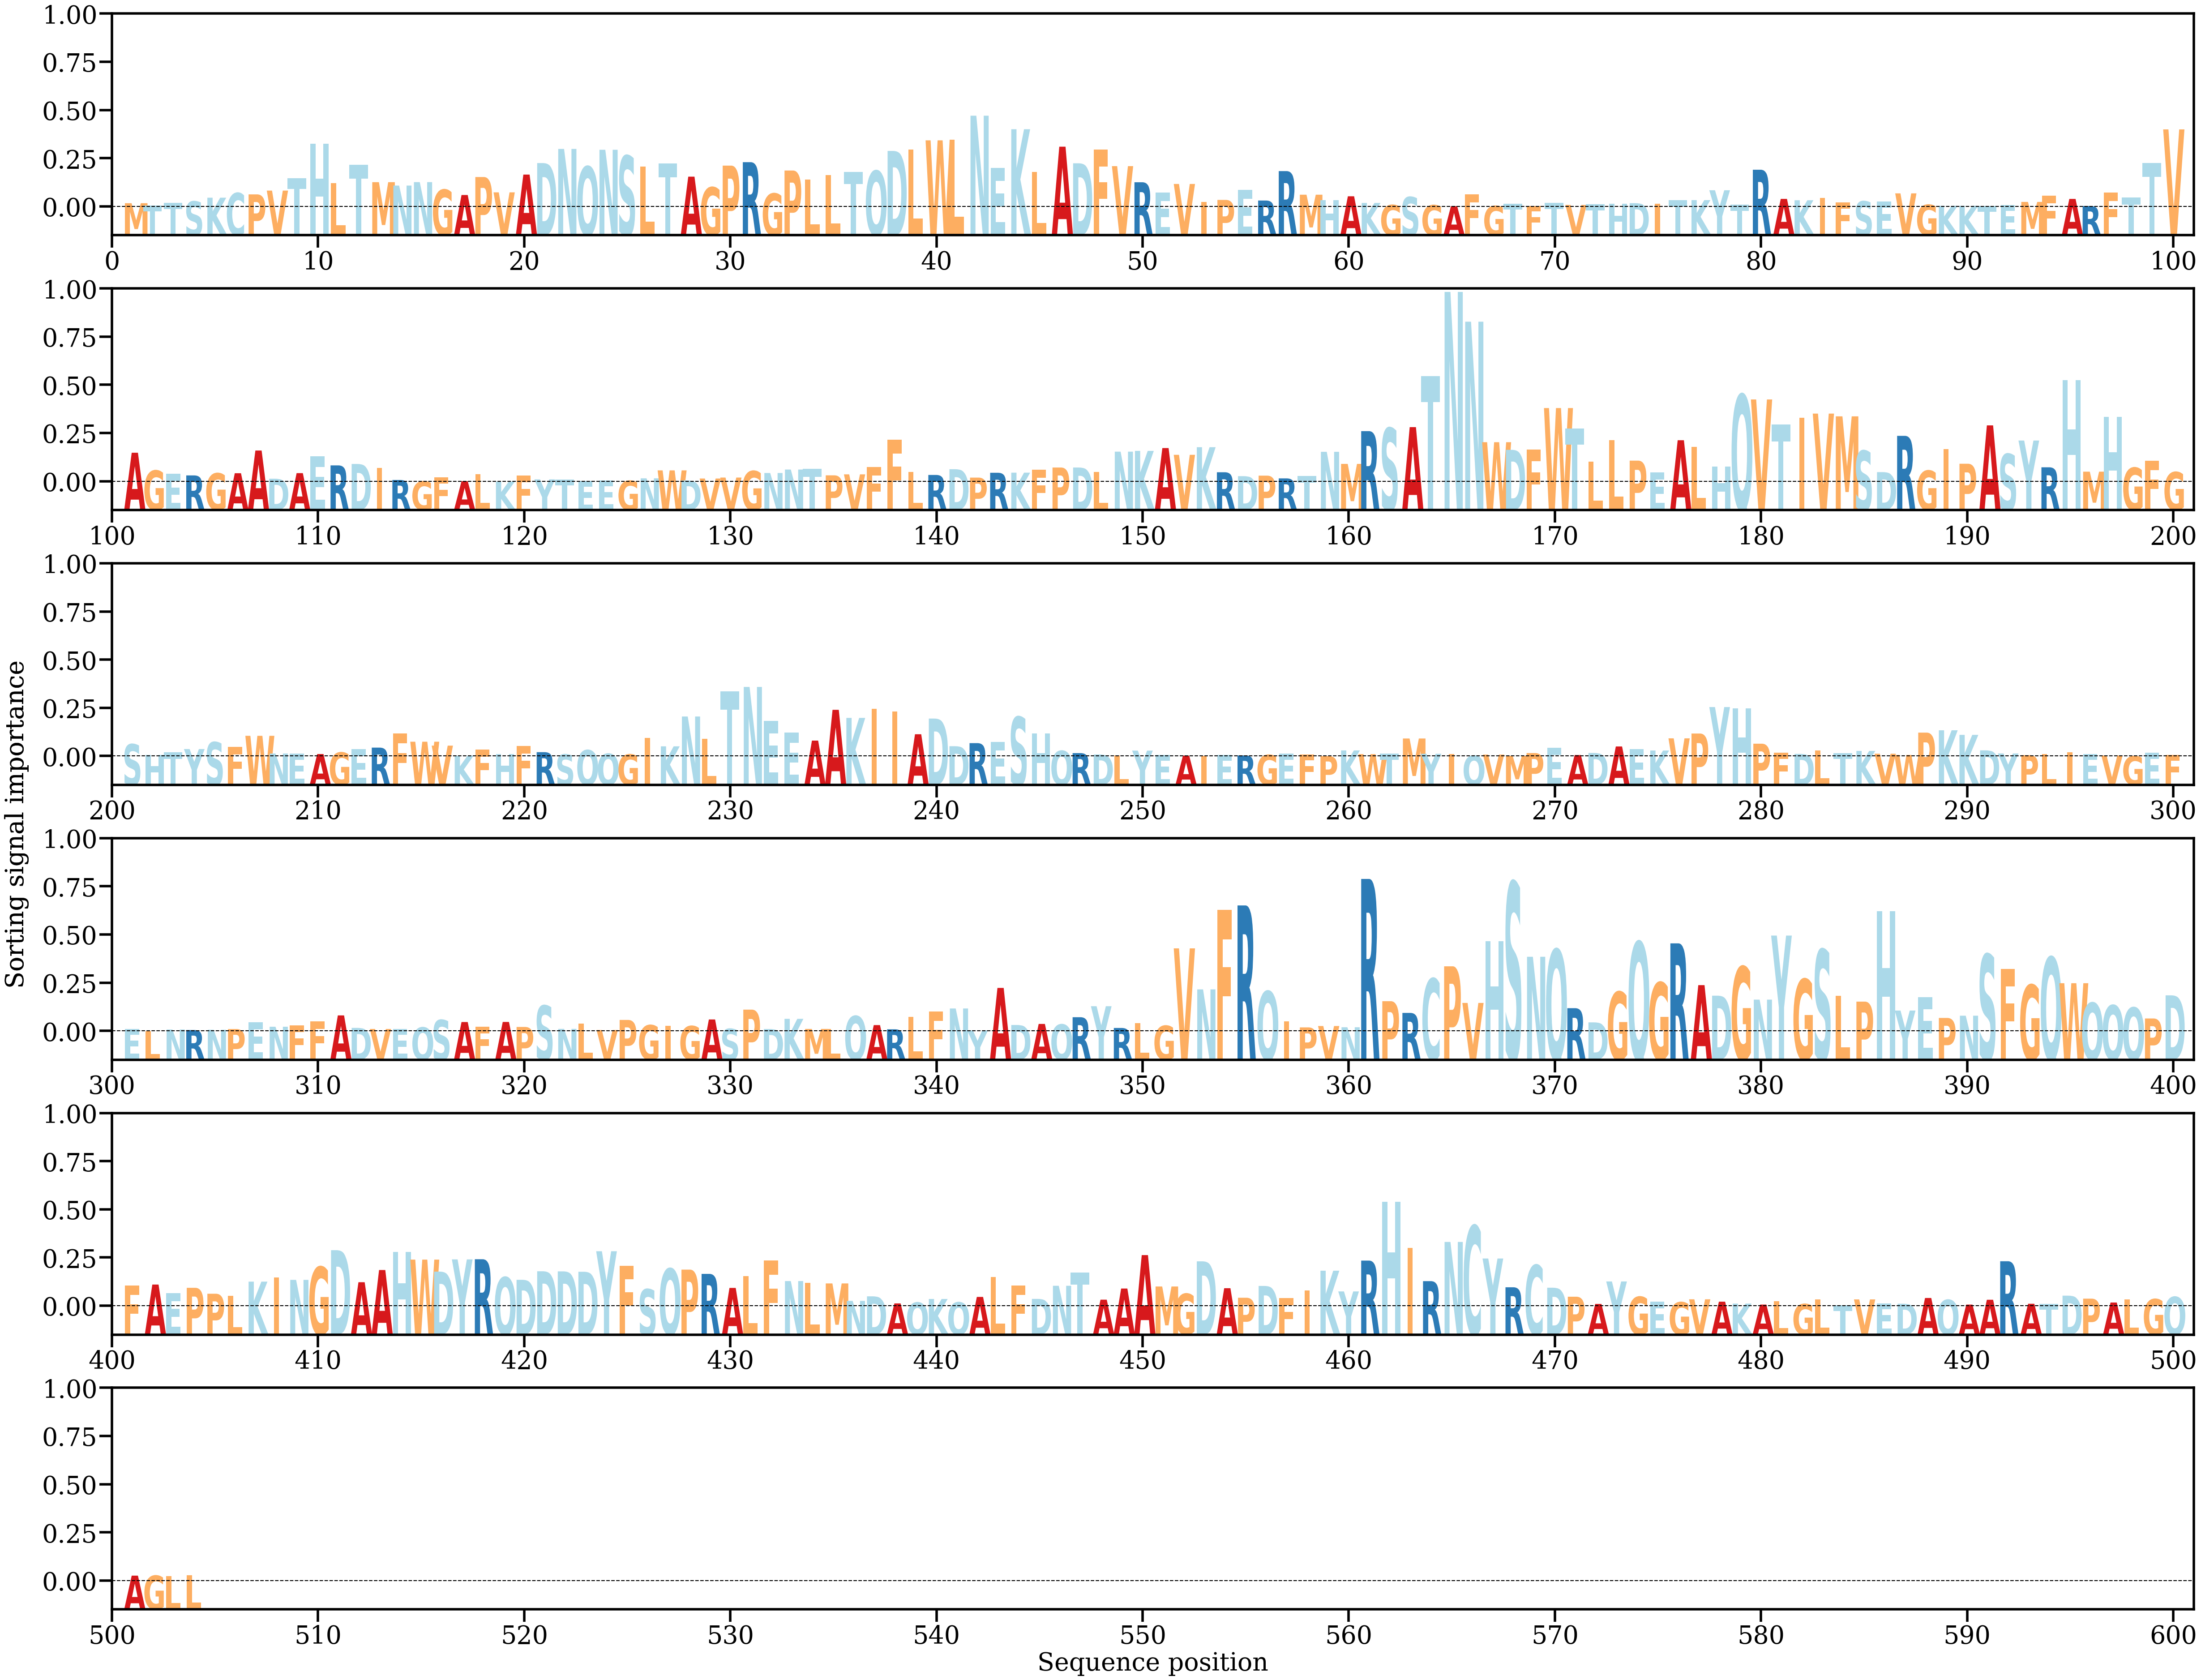

The file beside this chart, header and first rows:
AA, Alpha
M, [0.00032235]
T, [0.00010941]
T, [0.00033974]
S, [0.0004788]
K, [0.00080405]
C, [0.00121351]
P, [0.00109371]
V, [0.00142642]
T, [0.00253019]
H, [0.00553977]
L, [0.0020693]
T, [0.0036859]
M, [0.00216499]
N, [0.00186753]
N, [0.00216817]
G, [0.00150642]
A, [0.00103907]
P, [0.00261634]
V, [0.00127194]
A, [0.00283027]
D, [0.00383963]
N, [0.00507773]
Q, [0.00353277]
N, [0.00500434]
S, [0.00447774]
L, [0.00353719]
T, [0.00382006]
A, [0.00264872]
G, [0.00171483]
P, [0.00361587]
R, [0.00391767]
G, [0.00117076]
P, [0.0031855]
L, [0.00239034]
L, [0.00277938]
T, [0.00307261]
Q, [0.00315468]
D, [0.00490364]
L, [0.00501069]
W, [0.00583048]
L, [0.0058989]
N, [0.00799252]
E, [0.00342961]
K, [0.00680694]
L, [0.0030789]
A, [0.005276]
D, [0.00381982]
F, [0.0050092]
V, [0.00356992]
R, [0.00215711]
E, [0.00125101]
V, [0.00200722]
I, [0.00044626]
P, [0.00060877]
E, [0.00148352]
R, [0.0005544]
R, [0.00313447]
M, [0.0010667]
H, [0.00059428]
A, [0.00092733]
... 444 more rows
